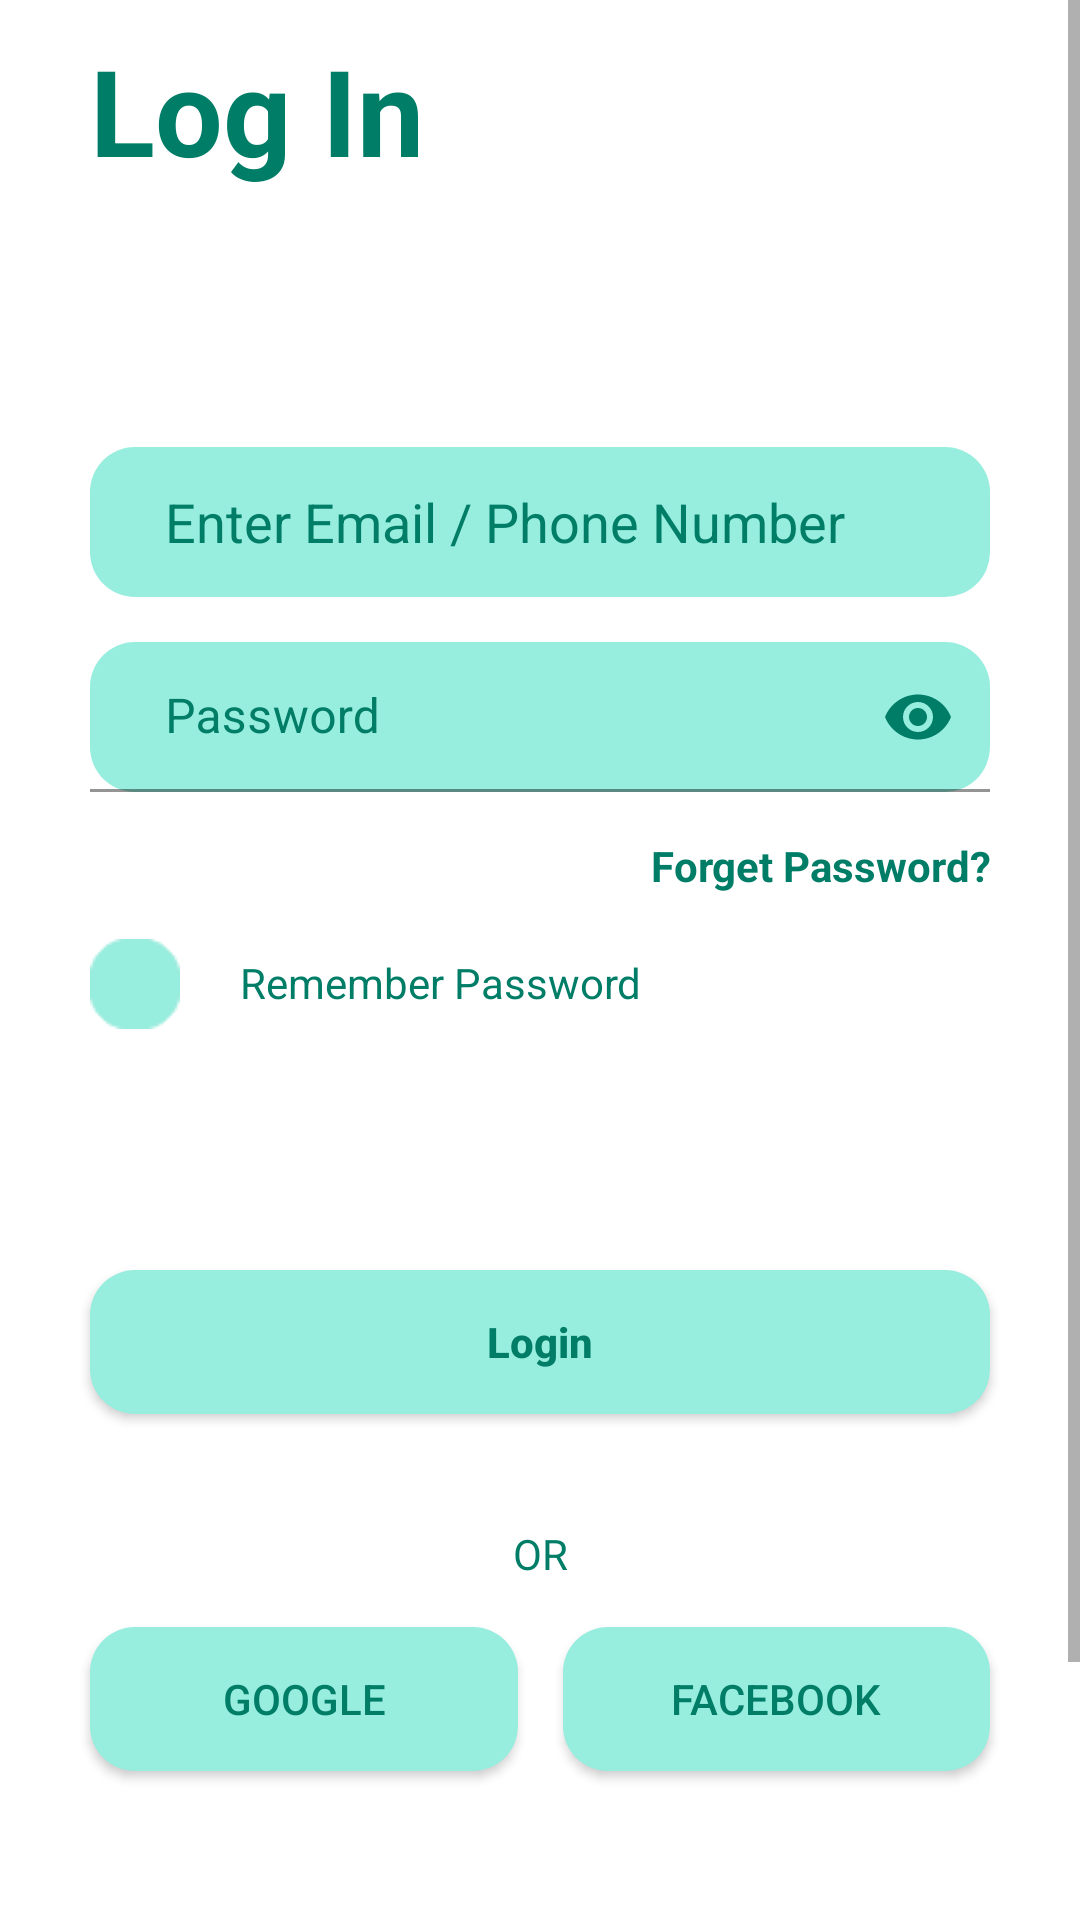

Write the Android layout XML for this screen, with the resource values it uses.
<!-- AndroidManifest.xml: application theme Theme.Maket -->
<!-- res/layout/activity_log_in.xml -->
<?xml version="1.0" encoding="utf-8"?>
<androidx.constraintlayout.widget.ConstraintLayout xmlns:android="http://schemas.android.com/apk/res/android"
    xmlns:app="http://schemas.android.com/apk/res-auto"
    xmlns:tools="http://schemas.android.com/tools"
    android:layout_width="match_parent"
    android:layout_height="match_parent"
    tools:context=".LogIn">


    <ScrollView
        android:layout_width="0dp"
        android:layout_height="0dp"
        app:layout_constraintBottom_toBottomOf="parent"
        app:layout_constraintEnd_toEndOf="parent"
        app:layout_constraintHorizontal_bias="0.0"
        app:layout_constraintStart_toStartOf="parent"
        app:layout_constraintTop_toTopOf="parent"
        app:layout_constraintVertical_bias="1.0">

        <androidx.constraintlayout.widget.ConstraintLayout
            android:layout_width="match_parent"
            android:layout_height="match_parent"
            android:orientation="vertical">

    <LinearLayout
        android:id="@+id/linearLayout3"
        android:layout_width="match_parent"
        android:layout_height="wrap_content"
        android:orientation="vertical"
        app:layout_constraintEnd_toEndOf="parent"
        app:layout_constraintStart_toStartOf="parent"
        app:layout_constraintTop_toTopOf="parent"
        tools:ignore="MissingConstraints">

        <TextView
            android:layout_width="match_parent"
            android:layout_height="match_parent"
            android:layout_marginStart="30dp"
            android:layout_marginTop="10dp"
            android:layout_marginBottom="10dp"
            android:text="Log In"
            android:textColor="@color/green"
            android:textSize="40dp"
            android:textStyle="bold"></TextView>
    </LinearLayout>


    <LinearLayout
        android:id="@+id/linearLayout2"
        android:layout_width="match_parent"
        android:layout_height="wrap_content"
        android:orientation="vertical"
        app:layout_constraintBottom_toBottomOf="parent"
        app:layout_constraintEnd_toEndOf="parent"
        app:layout_constraintStart_toStartOf="parent"
        app:layout_constraintTop_toTopOf="parent"
        app:layout_constraintVertical_bias="0.198"
        tools:ignore="MissingConstraints">

        <EditText
            android:id="@+id/editTextTextEmailAddress"
            android:layout_width="match_parent"
            android:layout_height="50dp"
            android:layout_gravity="center"
            android:layout_marginTop="40dp"
            android:paddingLeft="25dp"
            android:layout_marginStart="30dp"
            android:layout_marginEnd="30dp"
            android:background="@drawable/text_style"
            android:hint="Enter Email / Phone Number"
            android:inputType="textEmailAddress"
            android:textColorHint="@color/green"
             />

        <com.google.android.material.textfield.TextInputLayout
            android:id="@+id/edPasswordLog"
            android:layout_width="match_parent"
            android:layout_height="50dp"
            android:layout_gravity="center"
            android:layout_marginTop="15dp"
            android:layout_marginStart="30dp"
            android:layout_marginEnd="30dp"
            android:textColorHint="@color/green"
            app:layout_constraintEnd_toEndOf="parent"
            app:layout_constraintStart_toStartOf="parent"
         app:passwordToggleTintMode="multiply"
            app:passwordToggleEnabled="true"
            app:passwordToggleTint="@color/green">

            <com.google.android.material.textfield.TextInputEditText
                android:id="@id/edPasswordLog"
                android:layout_width="match_parent"
                android:layout_height="match_parent"
                android:background="@drawable/text_style"
                android:hint="Password"
                android:inputType="textPassword"
                android:paddingStart="25dp"
                android:password="true"
                 />
        </com.google.android.material.textfield.TextInputLayout>
        <TextView
            android:layout_width="match_parent"
            android:layout_height="wrap_content"
            android:gravity="end"
            android:text="Forget Password?"
            android:textColor="@color/green"
            android:layout_marginEnd="30dp"
            android:layout_marginTop="15dp"
            android:textStyle="bold"></TextView>
    </LinearLayout>

            <LinearLayout
                android:id="@+id/linearLayout4"
                android:layout_width="match_parent"
                android:layout_height="wrap_content"
                android:orientation="horizontal"
                android:layout_marginTop="15dp"
                android:layout_marginBottom="10dp"
                app:layout_constraintEnd_toEndOf="parent"
                app:layout_constraintStart_toStartOf="parent"
                app:layout_constraintTop_toBottomOf="@+id/linearLayout2"
                tools:ignore="MissingConstraints">

                <ImageView
                    android:id="@+id/cbRememberPassword"
                    android:layout_width="30dp"
                    android:layout_height="30dp"
                    android:layout_marginStart="30dp"
                    android:onClick="Checked"
                    android:src="@drawable/check_box_not_active"
                    app:layout_constraintBottom_toTopOf="@+id/btnLogin"
                    app:layout_constraintStart_toStartOf="parent"
                    app:layout_constraintTop_toBottomOf="@+id/forgetPassword" />

                <TextView
                    android:id="@+id/tvRememberPassword"
                    android:layout_width="wrap_content"
                    android:layout_height="wrap_content"
                    android:text="Remember Password"
                    android:layout_marginTop="5dp"
                    android:textColor="@color/green"
                    android:layout_marginLeft="20dp"
                    app:layout_constraintBottom_toTopOf="@+id/btnLogin"
                    app:layout_constraintStart_toEndOf="@+id/cbRememberPassword"
                    app:layout_constraintTop_toBottomOf="@+id/forgetPassword" />


            </LinearLayout>


            <androidx.appcompat.widget.AppCompatButton
                android:id="@+id/button"
                android:layout_width="match_parent"
                android:layout_height="wrap_content"
                android:layout_marginStart="30dp"
                android:layout_marginEnd="30dp"
                android:background="@drawable/button_style"
                android:hint="Login"
                android:textColorHint="@drawable/button_text"
                android:textStyle="bold"
                android:layout_marginTop="20dp"
                app:layout_constraintBottom_toBottomOf="parent"
                app:layout_constraintEnd_toEndOf="parent"
                app:layout_constraintStart_toStartOf="parent"
                app:layout_constraintTop_toBottomOf="@+id/linearLayout4"
                app:layout_constraintVertical_bias="0.184"
                tools:ignore="MissingConstraints"></androidx.appcompat.widget.AppCompatButton>

            <TextView
                android:id="@+id/textView"
                android:layout_width="match_parent"
                android:layout_height="wrap_content"
                android:gravity="center"
                android:text="OR"
                android:layout_marginBottom="20dp"
                android:textColor="@color/green"
                app:layout_constraintBottom_toBottomOf="parent"
                app:layout_constraintEnd_toEndOf="parent"
                app:layout_constraintStart_toStartOf="parent"
                app:layout_constraintTop_toBottomOf="@+id/button"
                app:layout_constraintVertical_bias="0.161"
                tools:ignore="MissingConstraints"></TextView>


    <Button
        android:id="@+id/button2"
        android:layout_width="0dp"
        android:layout_height="wrap_content"
        android:layout_marginTop="15dp"
        android:layout_marginRight="20dp"
        android:layout_marginStart="30dp"
        android:background="@drawable/button_style"
        android:text="GOOGLE"
        android:layout_marginEnd="15dp"
        android:textColor="@color/green"
        android:layout_marginBottom="30dp"
        app:layout_constraintEnd_toStartOf="@id/button3"
        app:layout_constraintStart_toStartOf="parent"
        app:layout_constraintTop_toBottomOf="@+id/textView"></Button>

            <Button
                android:id="@+id/button3"
                android:layout_width="0dp"
                android:layout_height="wrap_content"
                android:layout_marginLeft="20dp"
                android:layout_marginTop="15dp"
                android:background="@drawable/button_style"
                android:text="FACEBOOK"
                android:layout_marginEnd="30dp"
                android:textColor="@color/green"
                android:layout_marginBottom="30dp"
                app:layout_constraintEnd_toEndOf="parent"
                app:layout_constraintStart_toEndOf="@+id/button2"
                app:layout_constraintTop_toBottomOf="@+id/textView"></Button>
            <TextView
                android:id="@+id/tvNextRegistraation"
                android:layout_width="wrap_content"
                android:layout_height="wrap_content"
                android:onClick="Next"
                android:text="@string/Dont"
                android:textColor="@color/green"
                android:layout_marginTop="110dp"
                android:layout_marginBottom="20dp"
                app:layout_constraintTop_toBottomOf="@+id/button2"
                app:layout_constraintBottom_toBottomOf="parent"
                app:layout_constraintEnd_toEndOf="parent"
                app:layout_constraintStart_toStartOf="parent" />
        </androidx.constraintlayout.widget.ConstraintLayout>

    </ScrollView>
</androidx.constraintlayout.widget.ConstraintLayout>
<!-- resources referenced by this layout -->
<resources>
  <color name="green">#007D67</color>
  <!-- drawable button_style (drawable) -->
  <?xml version="1.0" encoding="utf-8"?>
  <selector xmlns:android="http://schemas.android.com/apk/res/android">
      <item android:state_pressed="false" android:drawable="@drawable/button_noactiviti"/>
      <item android:state_pressed="true" android:drawable="@drawable/button_activiti"/>
  </selector>
  <!-- drawable button_text (drawable) -->
  <?xml version="1.0" encoding="utf-8"?>
  <selector xmlns:android="http://schemas.android.com/apk/res/android">
      <item android:state_pressed="false" android:color="@color/green"/>
      <item android:state_pressed="true" android:color="#ffffff"/>
  </selector>
  <!-- drawable check_box_not_active: png bitmap (drawable-v24, 637 bytes) -->
  <!-- drawable text_style (drawable) -->
  <?xml version="1.0" encoding="utf-8"?>
  <shape xmlns:android="http://schemas.android.com/apk/res/android">
      <solid android:color="@color/green2"/>
      <corners android:radius="15dp"/>
  </shape>
  <string name="Dont">Dont’ have an account? Let’s <b>Register</b></string>
  <style name="Theme.Maket" parent="Theme.MaterialComponents.DayNight.DarkActionBar">
          
          <item name="colorPrimary">@color/green2</item>
          <item name="colorPrimaryVariant">@color/green</item>
          <item name="colorOnPrimary">@color/white</item>
          
          <item name="colorSecondary">@color/green</item>
          <item name="colorSecondaryVariant">@color/green</item>
          <item name="colorOnSecondary">@color/black</item>
          
          <item name="android:statusBarColor">?attr/colorPrimaryVariant</item>
          
      </style>
  <!-- drawable button_noactiviti (drawable) -->
  <?xml version="1.0" encoding="utf-8"?>
  <shape xmlns:android="http://schemas.android.com/apk/res/android">
      <solid android:color="#97EDDE"/>
  
      <corners android:radius="15dp"/>
  </shape>
  <!-- drawable button_activiti (drawable) -->
  <?xml version="1.0" encoding="utf-8"?>
  <shape xmlns:android="http://schemas.android.com/apk/res/android">
      <solid android:color="#007D67"/>
      <corners android:radius="15dp"/>
  </shape>
  <color name="green2">#97EDDE</color>
  <color name="white">#007D67</color>
  <color name="black">#FF000000</color>
</resources>
